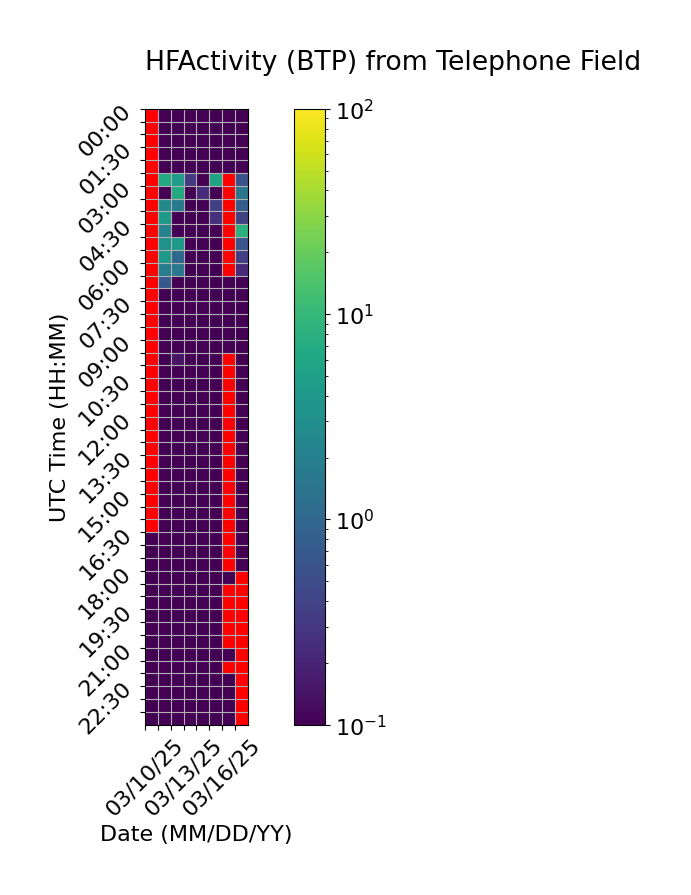

Source data for this figure (header and first rows):
Time (UTC), 03/10/25, 03/11/25, 03/12/25, 03/13/25, 03/14/25, 03/15/25, 03/16/25, 03/17/25
00:00, , 0.0, 0.0, 0.0, 0.0, 0.0, 0.0, 0.0
00:30, , 0.0, 0.0, 0.0, 0.0, 0.0, 0.0, 0.0
01:00, , 0.0, 0.0, 0.0, 0.0, 0.0, 0.0, 0.0
01:30, , 0.0, 0.0, 0.0, 0.0, 0.0, 0.0, 0.0
02:00, , 0.0, 0.0, 0.0, 0.0, 0.0, 0.0, 0.0
02:30, , 6.511, 4.417, 0.3188, 0.0, 5.602, , 0.5702
03:00, , 0.0, 6.698, 0.05041, 0.2318, 0.0, , 1.522
03:30, , 2.603, 1.677, 0.0, 0.0, 0.3695, , 0.7571
04:00, , 4.36, 0.05072, 0.0, 0.0, 0.2552, , 0.3881
04:30, , 2.12, 0.0, 0.0, 0.0, 0.0, , 8.103
05:00, , 3.35, 4.33, 0.0, 0.0, 0.0, , 0.616
05:30, , 4.128, 0.993, 0.0, 0.01853, 0.0, , 0.3665
06:00, , 1.865, 1.591, 0.0, 0.0, 0.0, , 0.2342
06:30, , 0.6719, 0.0, 0.0, 0.0, 0.0, 0.0, 0.0
07:00, , 0.07108, 0.0, 0.0, 0.0, 0.0, 0.0, 0.0
07:30, , 0.0, 0.0, 0.0, 0.0, 0.0, 0.0, 0.0
08:00, , 0.0, 0.0, 0.0, 0.0, 0.0, 0.0, 0.0
08:30, , 0.0, 0.0, 0.0, 0.0, 0.0, 0.0, 0.0
09:00, , 0.0, 0.0, 0.0, 0.0, 0.0, 0.0, 0.0
09:30, , 0.0, 0.1441, 0.0, 0.0, 0.0, , 0.0
10:00, , 0.0, 0.0, 0.0, 0.0, 0.0, , 0.0
10:30, , 0.0, 0.0, 0.0, 0.0, 0.0, , 0.0
11:00, , 0.0, 0.0, 0.0, 0.0, 0.0, , 0.0
11:30, , 0.0, 0.0, 0.0, 0.0, 0.0, , 0.0
12:00, , 0.0, 0.0, 0.0, 0.0, 0.0, , 0.0
12:30, , 0.0, 0.0, 0.0, 0.0, 0.0, , 0.0
13:00, , 0.0, 0.0, 0.0, 0.0, 0.0, , 0.0
13:30, , 0.0, 0.0, 0.0, 0.0, 0.0, , 0.0
14:00, , 0.0, 0.0, 0.0, 0.0, 0.0, , 0.0
14:30, , 0.0, 0.0, 0.0, 0.0, 0.0, , 0.0
15:00, , 0.0, 0.0, 0.0, 0.0, 0.0, , 0.0
15:30, , 0.0, 0.0, 0.0, 0.0, 0.0, , 0.0
16:00, , 0.0, 0.0, 0.0, 0.0, 0.0, , 0.0
16:30, 0.0, 0.0, 0.0, 0.0, 0.0, 0.0, , 0.0
17:00, 0.0, 0.0, 0.0, 0.0, 0.0, 0.0, , 0.0
17:30, 0.02102, 0.0, 0.0, 0.0, 0.0, 0.0, , 0.0
18:00, 0.0, 0.0, 0.0, 0.0, 0.0, 0.0, 0.0, 
18:30, 0.0, 0.0, 0.0, 0.0, 0.0, 0.0, , 
19:00, 0.0, 0.0, 0.0, 0.0, 0.0, 0.0, , 
19:30, 0.0, 0.0, 0.0, 0.0, 0.0, 0.0, , 
20:00, 0.0, 0.0, 0.0, 0.0, 0.0, 0.0, , 
20:30, 0.0, 0.0, 0.0, 0.0, 0.0, 0.0, , 
21:00, 0.0, 0.0, 0.0, 0.0, 0.0, 0.0, 0.0, 
21:30, 0.0, 0.0, 0.0, 0.0, 0.0, 0.0, , 
22:00, 0.0, 0.0, 0.0, 0.0, 0.0, 0.0, 0.0, 
22:30, 0.0, 0.0, 0.0, 0.0, 0.0, 0.0, 0.0, 
23:00, 0.0, 0.0, 0.0, 0.0, 0.0, 0.0, 0.0, 
23:30, 0.0, 0.0, 0.0, 0.0, 0.0, 0.0, 0.0, 
